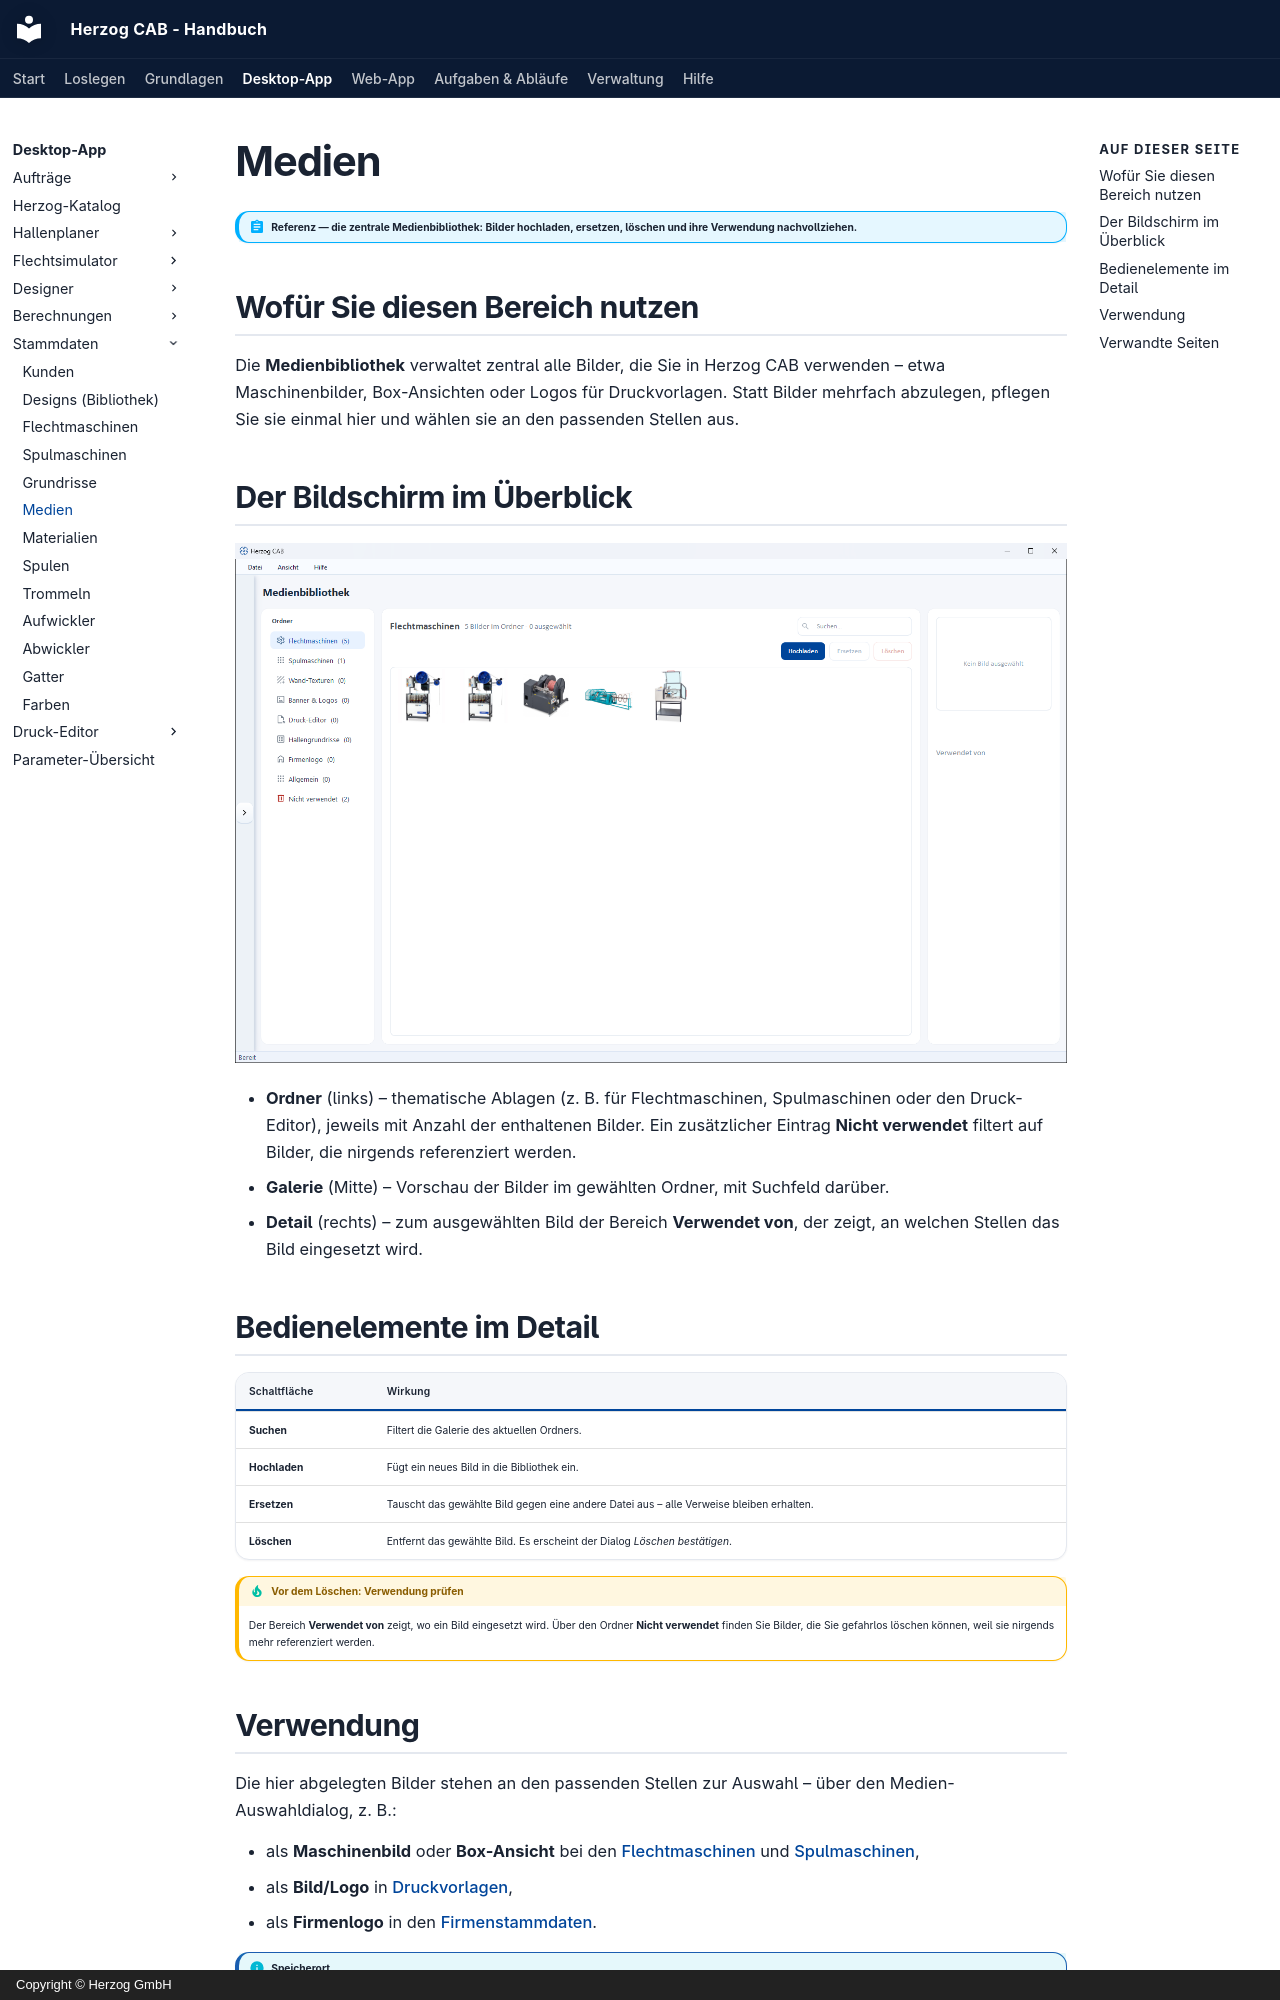

repository: Herzog-GmbH/HerzogCAB-Docs · page: master-data/media/index.html · generator: mkdocs · copyright: Copyright © Herzog GmbH

# Medien

!!! abstract "Referenz — die zentrale Medienbibliothek: Bilder hochladen, ersetzen, löschen und ihre Verwendung nachvollziehen."

## Wofür Sie diesen Bereich nutzen

Die **Medienbibliothek** verwaltet zentral alle Bilder, die Sie in Herzog CAB
verwenden – etwa Maschinenbilder, Box-Ansichten oder Logos für Druckvorlagen.
Statt Bilder mehrfach abzulegen, pflegen Sie sie einmal hier und wählen sie an
den passenden Stellen aus.

## Der Bildschirm im Überblick

![Medienbibliothek: Ordner links, Vorschau-Galerie rechts.](../assets/screenshots/master-data/medien.png)

* **Ordner** (links) – thematische Ablagen (z. B. für Flechtmaschinen,
  Spulmaschinen oder den Druck-Editor), jeweils mit Anzahl der enthaltenen
  Bilder. Ein zusätzlicher Eintrag **Nicht verwendet** filtert auf Bilder, die
  nirgends referenziert werden.
* **Galerie** (Mitte) – Vorschau der Bilder im gewählten Ordner, mit Suchfeld
  darüber.
* **Detail** (rechts) – zum ausgewählten Bild der Bereich **Verwendet von**, der
  zeigt, an welchen Stellen das Bild eingesetzt wird.

## Bedienelemente im Detail

| Schaltfläche | Wirkung |
|---|---|
| **Suchen** | Filtert die Galerie des aktuellen Ordners. |
| **Hochladen** | Fügt ein neues Bild in die Bibliothek ein. |
| **Ersetzen** | Tauscht das gewählte Bild gegen eine andere Datei aus – alle Verweise bleiben erhalten. |
| **Löschen** | Entfernt das gewählte Bild. Es erscheint der Dialog *Löschen bestätigen*. |

!!! tip "Vor dem Löschen: Verwendung prüfen"
    Der Bereich **Verwendet von** zeigt, wo ein Bild eingesetzt wird. Über den
    Ordner **Nicht verwendet** finden Sie Bilder, die Sie gefahrlos löschen
    können, weil sie nirgends mehr referenziert werden.
